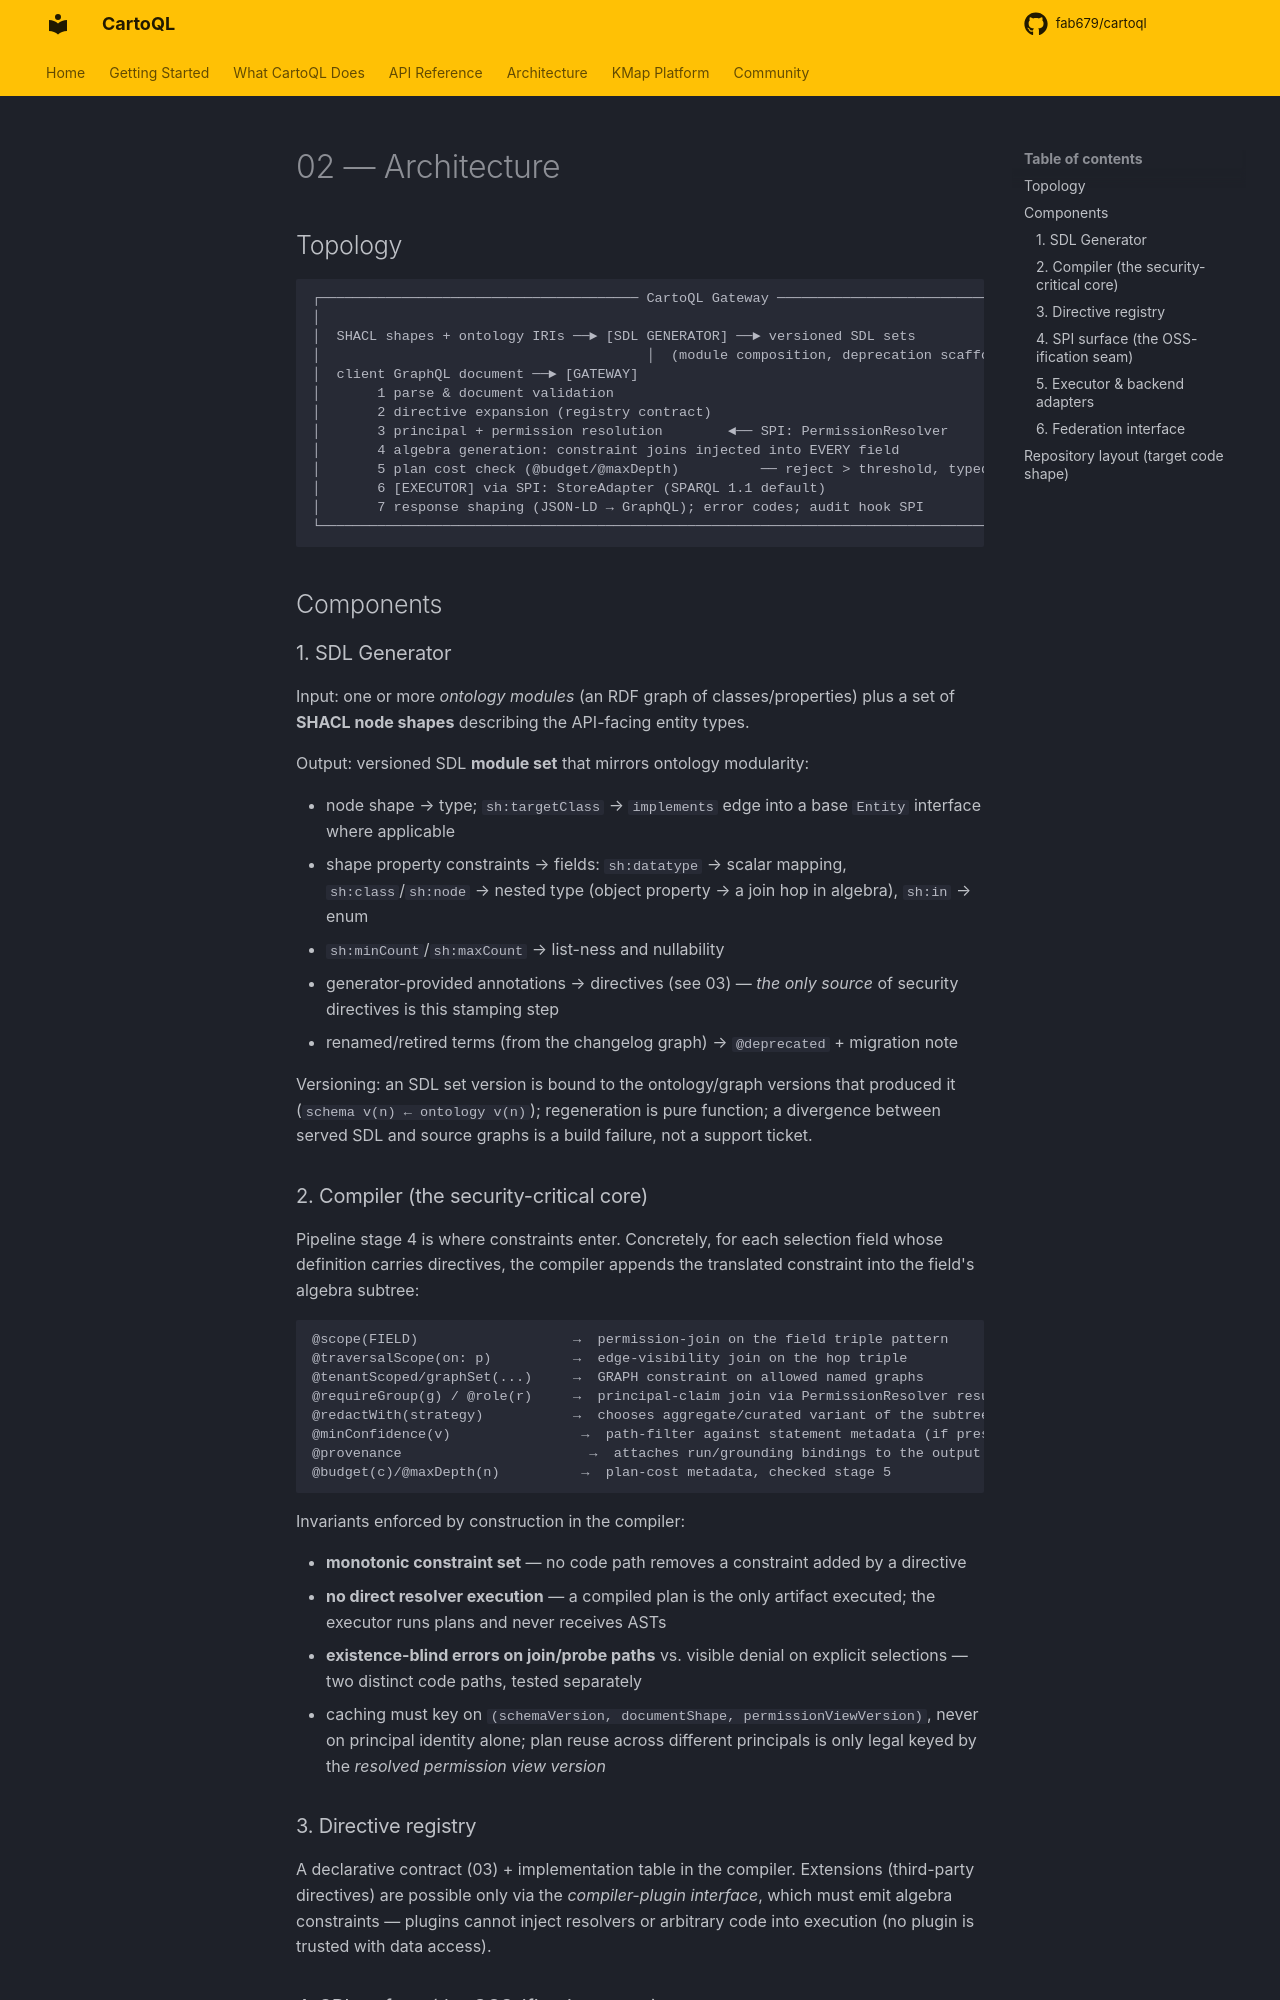

repository: fab679/cartoql · page: 02-architecture/index.html · generator: mkdocs

# 02 — Architecture

## Topology

```
┌─────────────────────────────────────── CartoQL Gateway ──────────────────────────────────┐
│                                                                                          │
│  SHACL shapes + ontology IRIs ──► [SDL GENERATOR] ──► versioned SDL sets                 │
│                                        │  (module composition, deprecation scaffold)     │
│  client GraphQL document ──► [GATEWAY]                                                  │
│       1 parse & document validation                                                      │
│       2 directive expansion (registry contract)                                         │
│       3 principal + permission resolution        ◄── SPI: PermissionResolver             │
│       4 algebra generation: constraint joins injected into EVERY field                  │
│       5 plan cost check (@budget/@maxDepth)          ── reject > threshold, typed error   │
│       6 [EXECUTOR] via SPI: StoreAdapter (SPARQL 1.1 default)                            │
│       7 response shaping (JSON-LD → GraphQL); error codes; audit hook SPI               │
└──────────────────────────────────────────────────────────────────────────────────────────┘
```

## Components

### 1. SDL Generator

Input: one or more *ontology modules* (an RDF graph of classes/properties) plus a
set of **SHACL node shapes** describing the API-facing entity types.

Output: versioned SDL **module set** that mirrors ontology modularity:

- node shape → type; `sh:targetClass` → `implements` edge into a base `Entity`
  interface where applicable
- shape property constraints → fields: `sh:datatype` → scalar mapping,
  `sh:class`/`sh:node` → nested type (object property → a join hop in algebra),
  `sh:in` → enum
- `sh:minCount`/`sh:maxCount` → list-ness and nullability
- generator-provided annotations → directives (see 03) — *the only source* of
  security directives is this stamping step
- renamed/retired terms (from the changelog graph) → `@deprecated` + migration note

Versioning: an SDL set version is bound to the ontology/graph versions that produced
it (`schema v(n) ← ontology v(n)`); regeneration is pure function; a divergence between
served SDL and source graphs is a build failure, not a support ticket.

### 2. Compiler (the security-critical core)

Pipeline stage 4 is where constraints enter. Concretely, for each selection field
whose definition carries directives, the compiler appends the translated constraint
into the field's algebra subtree:

```
@scope(FIELD)                   →  permission-join on the field triple pattern
@traversalScope(on: p)          →  edge-visibility join on the hop triple
@tenantScoped/graphSet(...)     →  GRAPH constraint on allowed named graphs
@requireGroup(g) / @role(r)     →  principal-claim join via PermissionResolver result
@redactWith(strategy)           →  chooses aggregate/curated variant of the subtree
@minConfidence(v)                →  path-filter against statement metadata (if present)
@provenance                       →  attaches run/grounding bindings to the output shape
@budget(c)/@maxDepth(n)          →  plan-cost metadata, checked stage 5
```

Invariants enforced by construction in the compiler:

- **monotonic constraint set** — no code path removes a constraint added by a directive
- **no direct resolver execution** — a compiled plan is the only artifact executed;
  the executor runs plans and never receives ASTs
- **existence-blind errors on join/probe paths** vs. visible denial on explicit
  selections — two distinct code paths, tested separately
- caching must key on `(schemaVersion, documentShape, permissionViewVersion)`, never
  on principal identity alone; plan reuse across different principals is only legal
  keyed by the *resolved permission view version*
